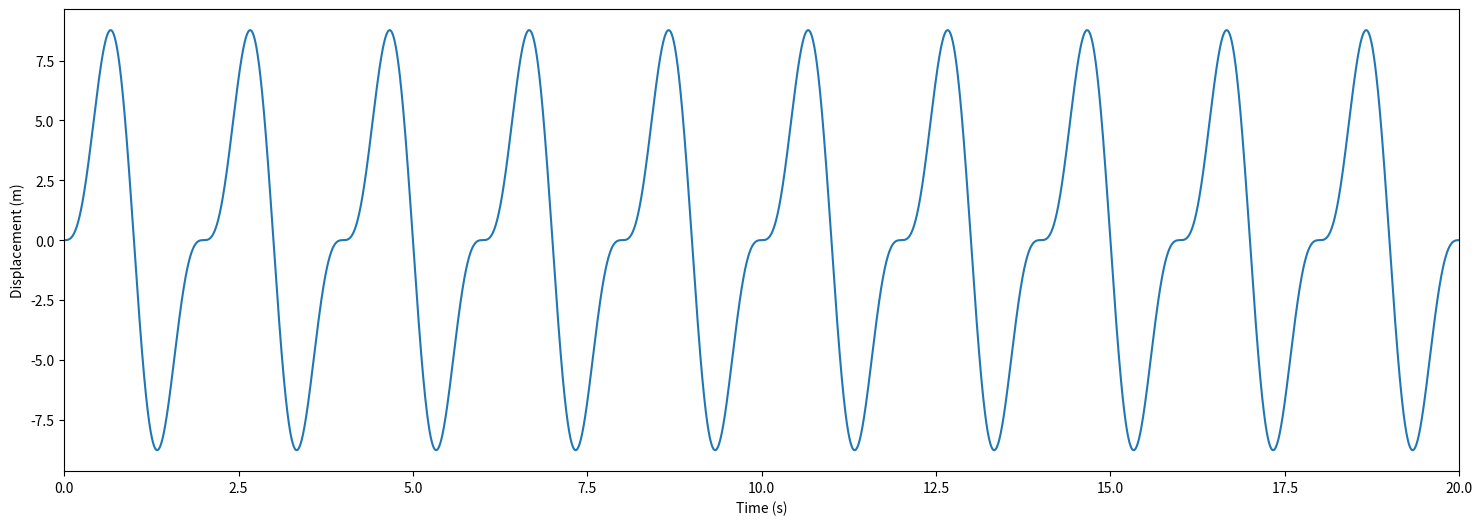

Python code for this plot:
import numpy as np

import matplotlib.pyplot as plt



def rk(dt,beta,w,wp,Fp,xinit,vinit,tend):

    t = np.arange(0.,tend+dt,dt)

    X = np.zeros_like(t)

    V = np.zeros_like(t)

    X[0] = xinit

    V[0] = vinit

    for i in range(0,t.shape[0]-1):

        h1 = dt*dXdt(t[i],X[i],V[i],w,wp,Fp,beta)

        k1 = dt*dVdt(t[i],X[i],V[i],w,wp,Fp,beta)

        h2 = dt*dXdt(t[i]+dt/2,X[i]+h1/2,V[i]+k1/2,w,wp,Fp,beta)

        k2 = dt*dVdt(t[i]+dt/2,X[i]+h1/2,V[i]+k1/2,w,wp,Fp,beta)

        h3 = dt*dXdt(t[i]+dt/2,X[i]+h2/2,V[i]+k2/2,w,wp,Fp,beta)

        k3 = dt*dVdt(t[i]+dt/2,X[i]+h2/2,V[i]+k2/2,w,wp,Fp,beta)

        h4 = dt*dXdt(t[i],X[i]+h3,V[i]+k3,w,wp,Fp,beta)

        k4 = dt*dVdt(t[i],X[i]+h3,V[i]+k3,w,wp,Fp,beta)

        X[i+1] = X[i] + (h1+2*h2+2*h3+h4)/6

        V[i+1] = V[i] + (k1+2*k2+2*k3+k4)/6

    return X,V,t

    

def dXdt(t,X,V,w,wp,Fp,beta):

    return V



def dVdt(t,X,V,w,wp,Fp,beta):

    return Fp*np.sin(w*t)-((wp**2)*(1+beta*X**2)*X)



dt = 0.001

tend = 100.0

vinit = 0.

xinit = 0.

beta = 0.

wp = np.pi

Fp = 100.0

w = 2.0*np.pi



X,V,t = rk(dt,beta,w,wp,Fp,xinit,vinit,tend)



fig = plt.figure(figsize=(18,6))

plt.plot(t,X)

plt.xlim([0,20])

plt.xlabel('Time (s)')

plt.ylabel('Displacement (m)')

plt.show()